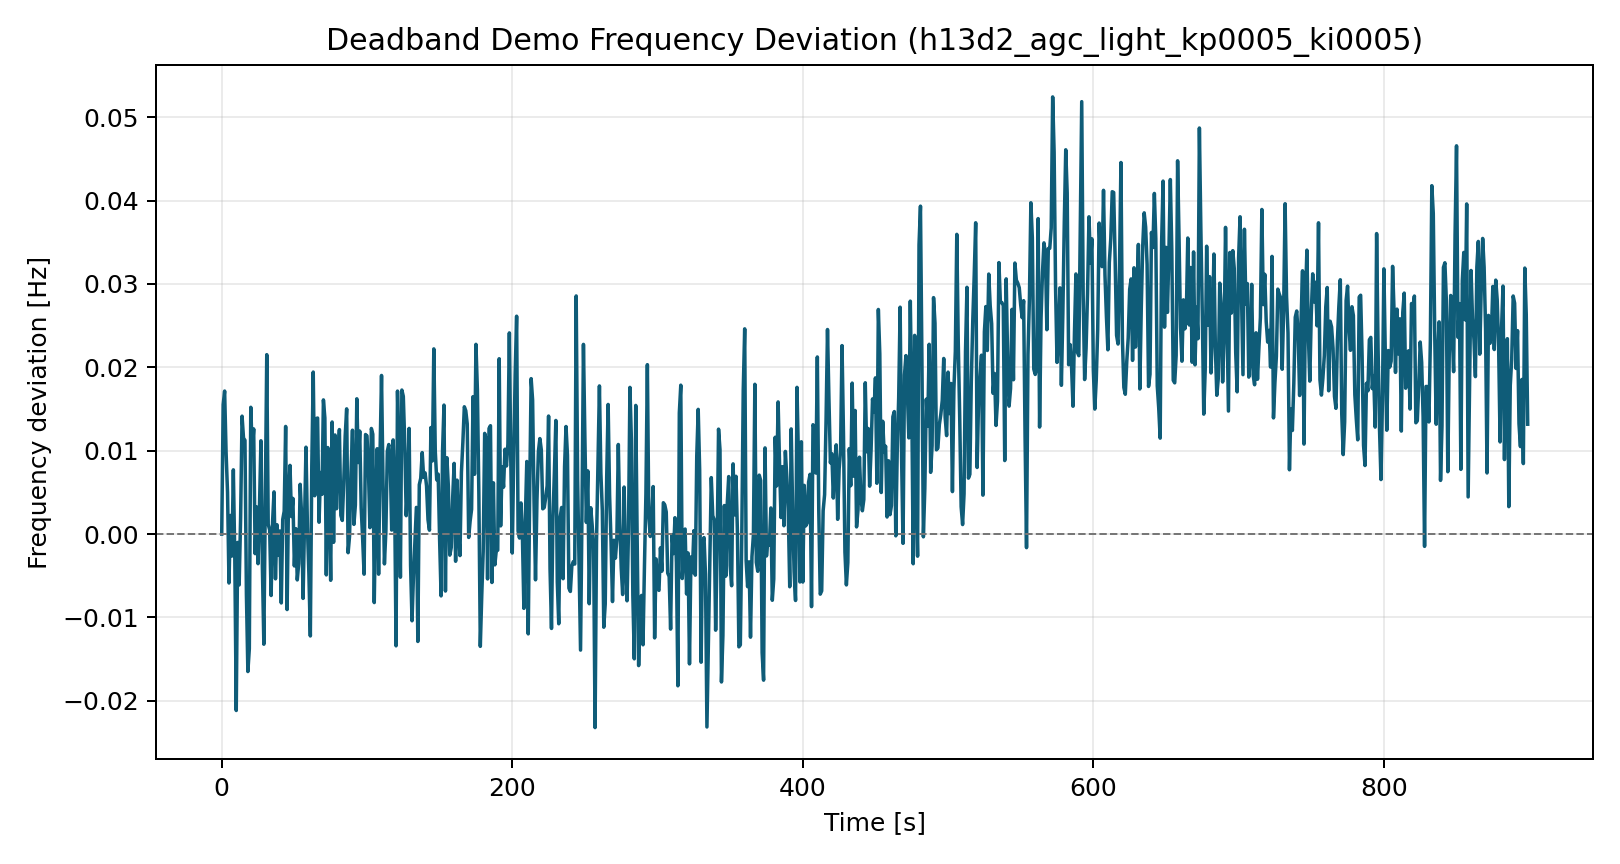

Data behind this chart, as committed beside it:
time_s, freq_dev_hz
0.0, 0.0
1.0, 0.01552
2.0, 0.01715
3.0, 0.009772
4.0, 0.005005
5.0, -0.005865
6.0, 0.002235
7.0, -0.00263
8.0, 0.007705
9.0, -0.002777
10.0, -0.02115
11.0, -0.001
12.0, -0.006099
13.0, 0.001919
14.0, 0.01414
15.0, 0.01151
16.0, 0.01125
17.0, -0.007232
18.0, -0.01648
19.0, -0.01375
20.0, 0.0152
21.0, 0.009965
22.0, 0.01261
23.0, -0.002346
24.0, 0.003253
25.0, -0.003549
26.0, 0.003358
27.0, 0.01119
28.0, -0.003993
29.0, -0.01321
30.0, 0.004608
31.0, 0.02152
32.0, 0.001174
33.0, 0.0005033
34.0, -0.007363
35.0, 0.001439
36.0, 0.005059
37.0, -0.005366
38.0, 0.001125
39.0, -0.002551
40.0, 0.000372
41.0, -0.008257
42.0, 0.001761
43.0, 0.002739
44.0, 0.01291
45.0, -0.009048
46.0, 0.004448
47.0, 0.008236
48.0, 0.002105
49.0, 0.004276
50.0, -0.00382
51.0, 0.0006504
52.0, -0.005495
53.0, -0.003543
54.0, 0.005968
55.0, 0.002187
56.0, -0.007713
57.0, 0.001645
58.0, 0.01042
59.0, 0.0007926
... 840 more rows
